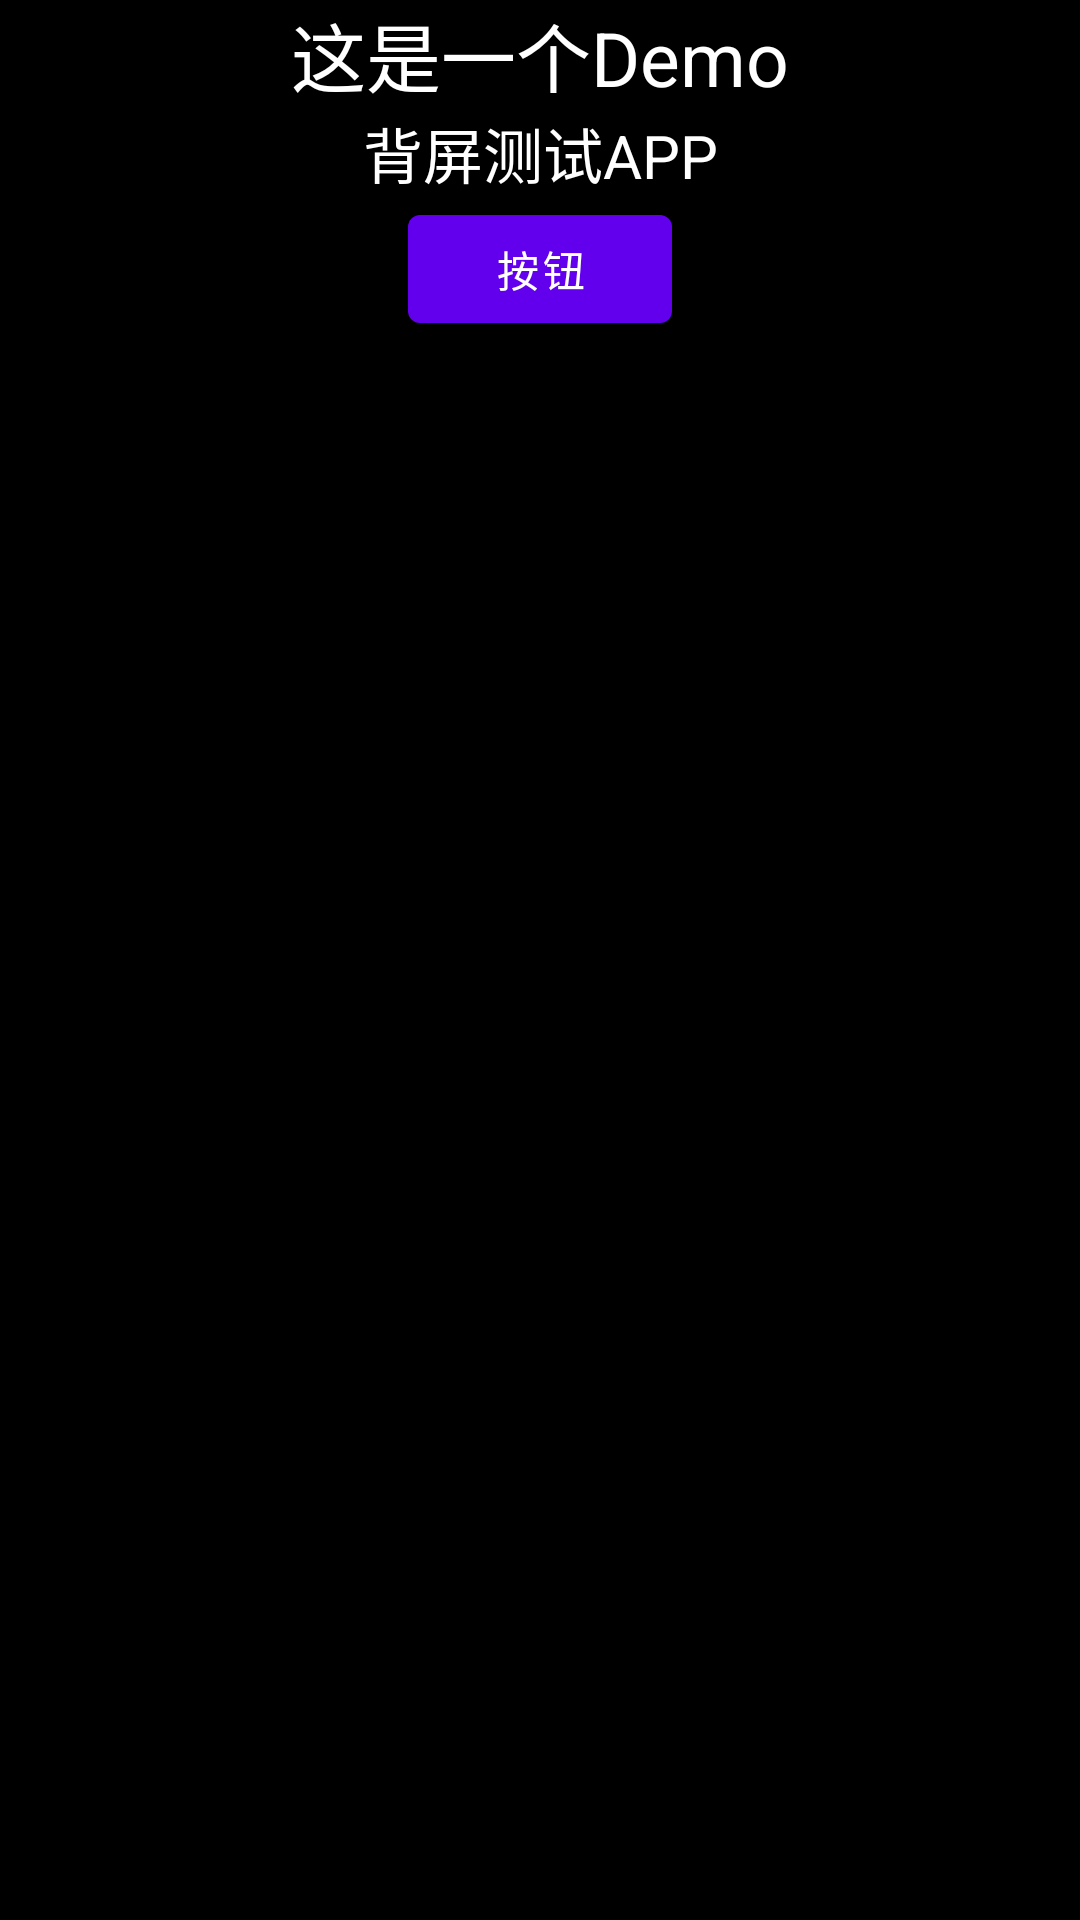

The Android layout XML behind this screen, and the referenced resources:
<!-- AndroidManifest.xml: application theme Theme.DoubeScreen -->
<!-- res/layout/diffrentdisplay.xml -->
<?xml version="1.0" encoding="utf-8"?>
<LinearLayout xmlns:android="http://schemas.android.com/apk/res/android"
    android:layout_width="match_parent"
    android:layout_height="match_parent"
    android:layout_gravity="center"
    android:layout_centerHorizontal="true"
    android:background="@color/black"
    android:orientation="vertical">
    <TextView
        android:layout_width="match_parent"
        android:layout_height="wrap_content"
        android:textAlignment="center"
        android:textColor="@color/white"
        android:textSize="25dp"
        android:text="这是一个Demo"/>
    <TextView
        android:layout_width="match_parent"
        android:layout_height="wrap_content"
        android:textAlignment="center"
        android:textColor="@color/white"
        android:textSize="20dp"
        android:text="背屏测试APP"/>
    <Button
        android:layout_width="wrap_content"
        android:layout_height="wrap_content"
        android:layout_gravity="center"
        android:text="按钮"/>
</LinearLayout>
<!-- resources referenced by this layout -->
<resources>
  <style name="Theme.DoubeScreen" parent="Theme.MaterialComponents.DayNight.DarkActionBar">
          
          <item name="colorPrimary">@color/purple_500</item>
          <item name="colorPrimaryVariant">@color/purple_700</item>
          <item name="colorOnPrimary">@color/white</item>
          
          <item name="colorSecondary">@color/teal_200</item>
          <item name="colorSecondaryVariant">@color/teal_700</item>
          <item name="colorOnSecondary">@color/black</item>
          
          <item name="android:statusBarColor" tools:targetApi="l">?attr/colorPrimaryVariant</item>
          
      </style>
  <!-- not gathered from this repository: default colours our renderer supplied (Android Studio template values) -->
  <color name="purple_500">#FF6200EE</color>
  <color name="purple_700">#FF3700B3</color>
  <color name="teal_200">#FF03DAC5</color>
  <color name="teal_700">#FF018786</color>
  <color name="black">#FF000000</color>
  <color name="white">#FFFFFFFF</color>
</resources>
